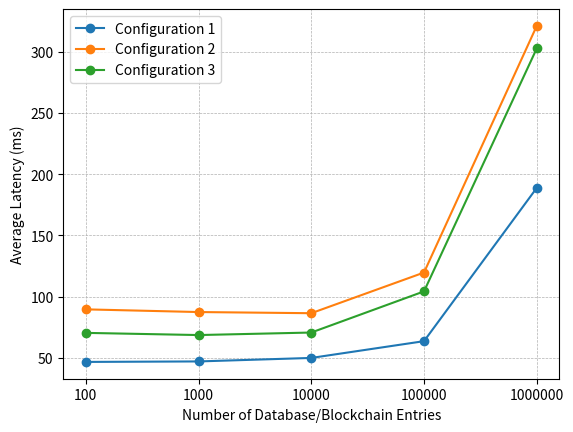

Source code (Python):
import matplotlib.pyplot as plt 
import numpy as np

smart_contract_conf = [46.59, 46.99, 49.85, 63.55, 188.73]
list_conf = [89.53, 87.34, 86.39, 119.62, 321.10]
control_conf = [70.32, 68.54, 70.6, 104.22, 302.69]

length_tick = np.arange(5)
length_label = [100, 1000, 10000, 100000, 1000000]

plt.figure(0)
plt.plot(length_tick, smart_contract_conf, marker='o', label="Configuration 1")
plt.plot(length_tick, list_conf, marker='o', label="Configuration 2")
plt.plot(length_tick, control_conf, marker='o', label="Configuration 3")
plt.legend()
plt.xticks(length_tick, length_label)
plt.grid(linestyle = '--', linewidth = 0.5)
plt.ylabel("Average Latency (ms)")
plt.xlabel("Number of Database/Blockchain Entries")
plt.savefig('latency.png')